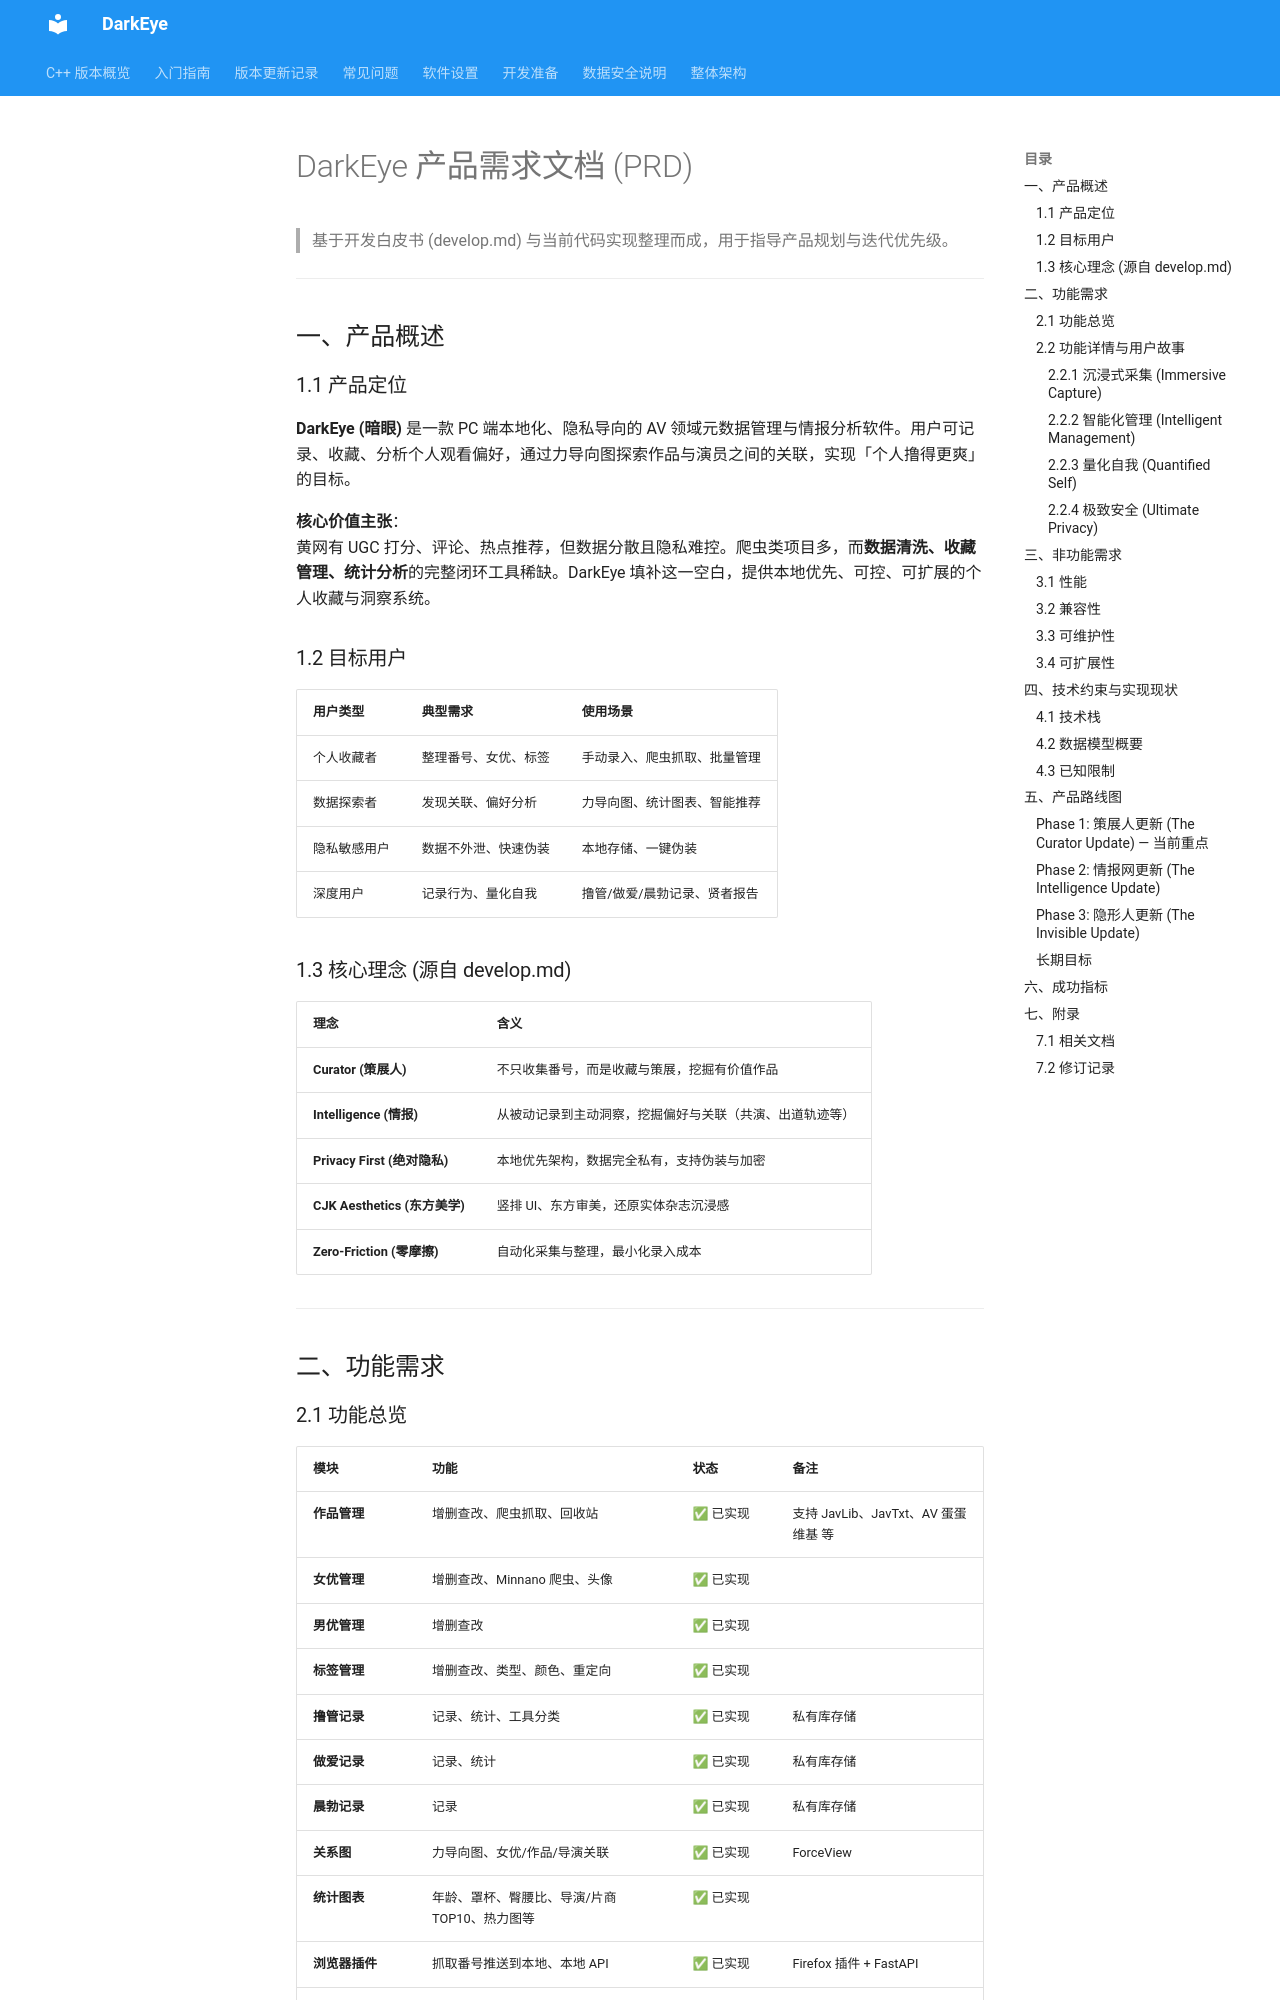

repository: gty5678/darkeye-cpp · page: PRD/index.html · generator: mkdocs

# DarkEye 产品需求文档 (PRD)

> 基于开发白皮书 (develop.md) 与当前代码实现整理而成，用于指导产品规划与迭代优先级。

---

## 一、产品概述

### 1.1 产品定位

**DarkEye (暗眼)** 是一款 PC 端本地化、隐私导向的 AV 领域元数据管理与情报分析软件。用户可记录、收藏、分析个人观看偏好，通过力导向图探索作品与演员之间的关联，实现「个人撸得更爽」的目标。

**核心价值主张**：  
黄网有 UGC 打分、评论、热点推荐，但数据分散且隐私难控。爬虫类项目多，而**数据清洗、收藏管理、统计分析**的完整闭环工具稀缺。DarkEye 填补这一空白，提供本地优先、可控、可扩展的个人收藏与洞察系统。

### 1.2 目标用户

| 用户类型 | 典型需求 | 使用场景 |
|---------|---------|---------|
| 个人收藏者 | 整理番号、女优、标签 | 手动录入、爬虫抓取、批量管理 |
| 数据探索者 | 发现关联、偏好分析 | 力导向图、统计图表、智能推荐 |
| 隐私敏感用户 | 数据不外泄、快速伪装 | 本地存储、一键伪装 |
| 深度用户 | 记录行为、量化自我 | 撸管/做爱/晨勃记录、贤者报告 |

### 1.3 核心理念 (源自 develop.md)

| 理念 | 含义 |
|-----|------|
| **Curator (策展人)** | 不只收集番号，而是收藏与策展，挖掘有价值作品 |
| **Intelligence (情报)** | 从被动记录到主动洞察，挖掘偏好与关联（共演、出道轨迹等） |
| **Privacy First (绝对隐私)** | 本地优先架构，数据完全私有，支持伪装与加密 |
| **CJK Aesthetics (东方美学)** | 竖排 UI、东方审美，还原实体杂志沉浸感 |
| **Zero-Friction (零摩擦)** | 自动化采集与整理，最小化录入成本 |

---

## 二、功能需求
